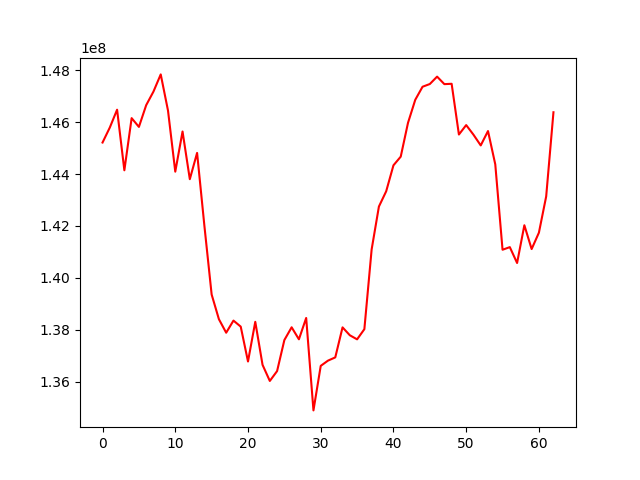

The table this chart was drawn from, first rows:
, 0
0, 145213823
1, 145791833
2, 146478038
3, 144144839
4, 146153260
5, 145815419
6, 146652325
7, 147175098
8, 147837334
9, 146445495
10, 144092312
11, 145638280
12, 143802108
13, 144814250
14, 142019202
15, 139362028
16, 138410081
17, 137890018
18, 138357374
19, 138124748
20, 136781442
21, 138310336
22, 136653252
23, 136032818
24, 136412791
25, 137607599
26, 138099329
27, 137636438
28, 138458255
29, 134898872
30, 136613492
31, 136815801
32, 136939944
33, 138096079
34, 137792521
35, 137634949
36, 138026842
37, 141096361
38, 142748662
39, 143336063
40, 144336698
41, 144669824
42, 145971944
43, 146860397
44, 147361867
45, 147466774
46, 147751287
47, 147462320
48, 147475841
49, 145522126
50, 145885807
51, 145516107
52, 145102829
53, 145655791
54, 144373938
55, 141085215
56, 141186219
57, 140575069
58, 142028654
59, 141111748
... 3 more rows
